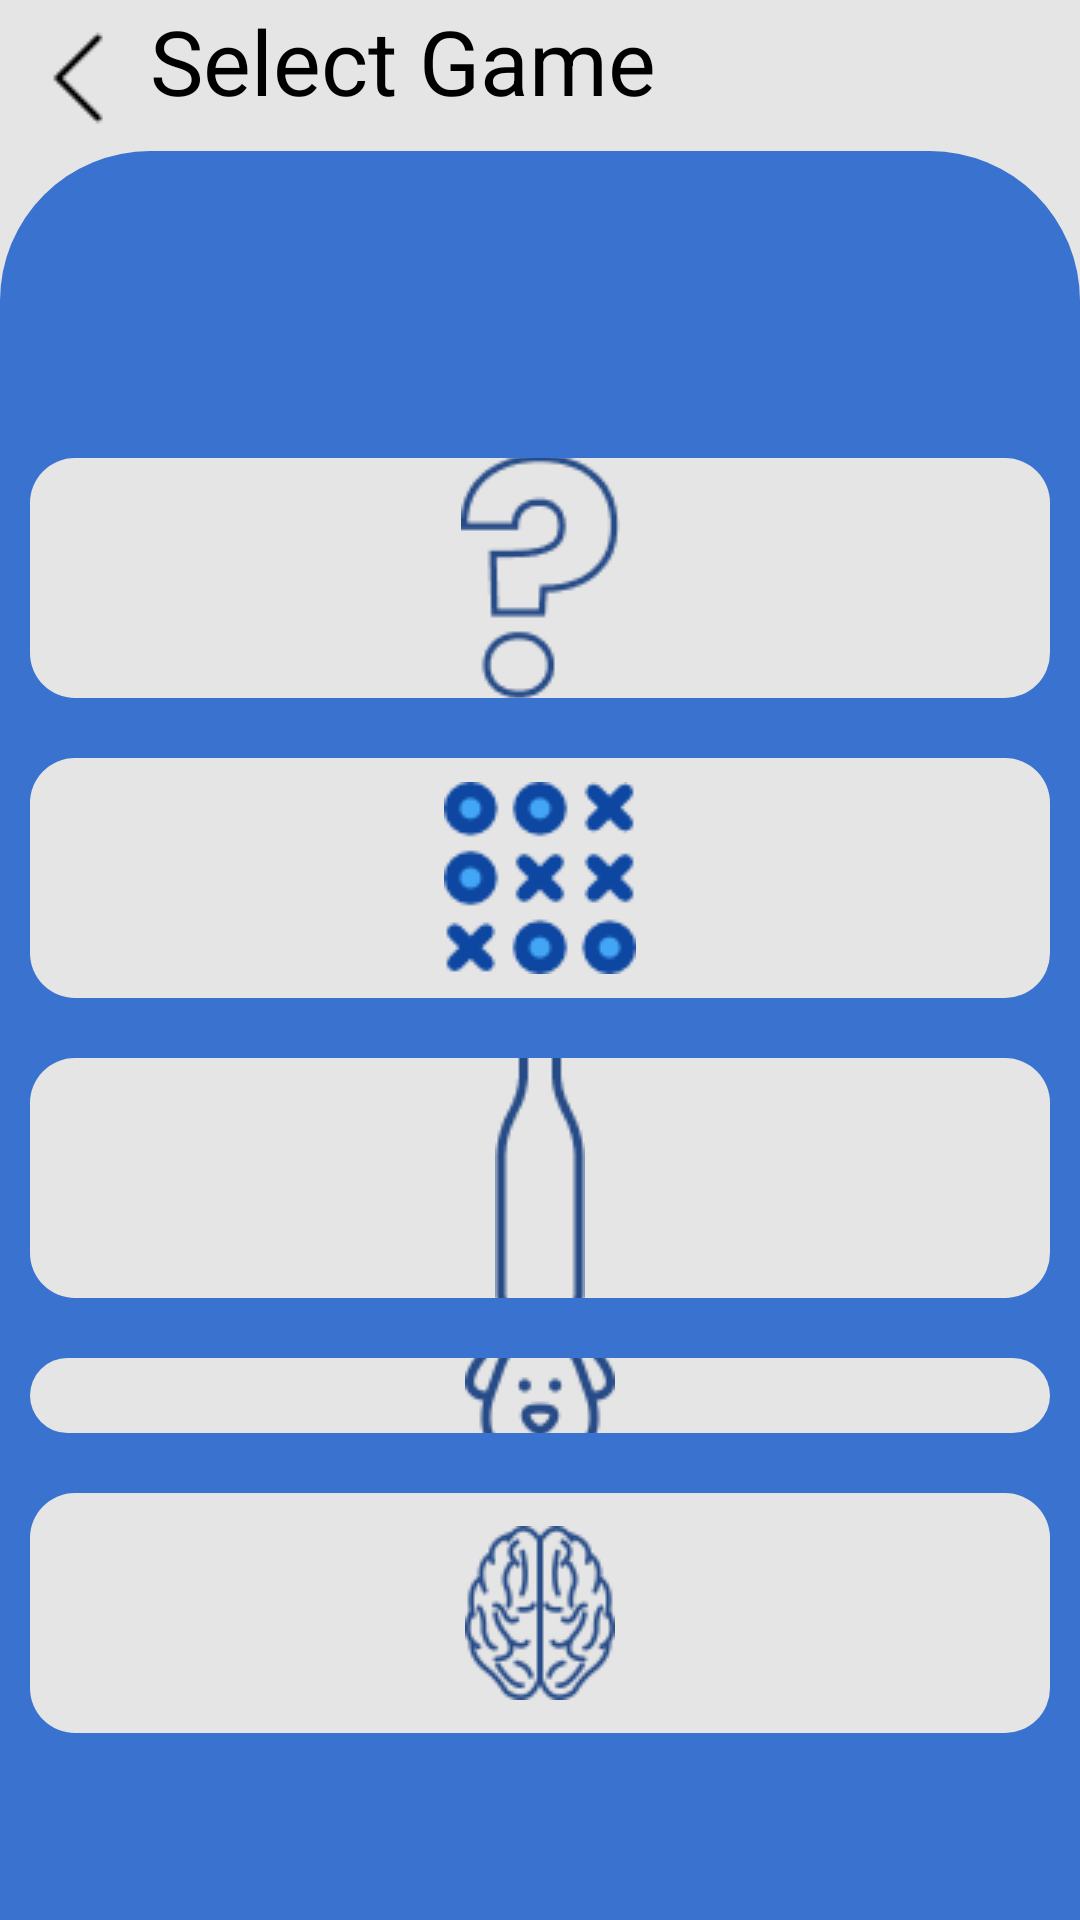

The Android layout XML behind this screen, and the referenced resources:
<!-- AndroidManifest.xml: application theme AppTheme -->
<!-- res/layout/activity_index.xml -->
<?xml version="1.0" encoding="utf-8"?>
<RelativeLayout xmlns:android="http://schemas.android.com/apk/res/android"
    xmlns:app="http://schemas.android.com/apk/res-auto"
    xmlns:tools="http://schemas.android.com/tools"
    android:layout_width="match_parent"
    android:layout_height="match_parent"
    tools:context=".index"
    android:orientation="vertical"
    android:background="@color/background"
    >

    <ImageButton
        android:id="@+id/indexback"
        android:layout_width="wrap_content"
        android:layout_height="wrap_content"
        android:src="@drawable/back"
        android:background="@color/background"
        android:padding="10dp"

        />
    <TextView
        android:layout_width="wrap_content"
        android:layout_height="wrap_content"
        android:text="Select Game"
        android:layout_marginLeft="50dp"
        android:textSize="30dp"
        android:textColor="@color/hitam"
        android:id="@+id/select"
        />
    <RelativeLayout
        android:layout_width="match_parent"
        android:layout_height="match_parent"
        android:layout_below="@+id/select"
        android:layout_marginTop="10dp"
        android:background="@drawable/ic_launcher_rounded4"
        android:paddingTop="40dp"
        android:gravity="center"
        >
        <RelativeLayout
            android:id="@+id/ll1"
            android:layout_width="wrap_content"
            android:layout_height="0dp"
            android:layout_margin="10dp"
            android:layout_centerInParent="true"
            android:visibility="gone"
            >
        <ImageButton
            android:id="@+id/playbutton"
            android:src="@drawable/rock2"
            android:layout_width="wrap_content"
            android:layout_height="match_parent"
            android:background="@drawable/ic_launcher_rounded9"
            android:padding="10dp"

            />
        </RelativeLayout>
        <RelativeLayout
            android:id="@+id/ll2"
            android:layout_width="wrap_content"
            android:layout_height="80dp"
            android:layout_below="@id/ll1"
            android:layout_margin="10dp"
            android:layout_centerInParent="true"
            >

            <ImageButton
                android:id="@+id/playbutton2"
                android:layout_width="match_parent"
                android:layout_height="match_parent"
                android:background="@drawable/ic_launcher_rounded9"
                android:padding="10dp"
                android:src="@drawable/ask"

                />
        </RelativeLayout>
        <RelativeLayout
            android:id="@+id/ll3"
            android:layout_width="match_parent"
            android:layout_height="80dp"
            android:layout_below="@id/ll2"
            android:layout_margin="10dp"
            android:layout_centerInParent="true"
            >
        <ImageButton
            android:id="@+id/playbutton3"
            android:layout_width="match_parent"
            android:layout_height="match_parent"
            android:background="@drawable/ic_launcher_rounded9"
            android:padding="10dp"
            android:src="@drawable/tictac" />
        </RelativeLayout>
        <RelativeLayout
            android:id="@+id/ll4"
            android:layout_width="match_parent"
            android:layout_height="80dp"
            android:layout_below="@id/ll3"
            android:layout_margin="10dp"
            android:layout_centerInParent="true"
            >

            <ImageButton
                android:id="@+id/playbutton4"
                android:layout_width="match_parent"
                android:layout_height="match_parent"
                android:background="@drawable/ic_launcher_rounded9"
                android:src="@drawable/spinicon" />
        </RelativeLayout>
        
            
            
            
            
            
            
            
        
            
            
            
            
            
            
        <RelativeLayout
            android:id="@+id/ll5"
            android:layout_width="match_parent"
            android:layout_height="80dp"
            android:layout_below="@id/ll4"
            android:layout_margin="10dp"
            android:layout_centerInParent="true"
            >

            <ImageButton
                android:id="@+id/playbutton5"
                android:layout_width="match_parent"
                android:layout_height="match_parent"
                android:background="@drawable/ic_launcher_rounded9"
                android:src="@drawable/ihex" />
        </RelativeLayout>
            <RelativeLayout
                android:id="@+id/ll6"
                android:layout_width="match_parent"
                android:layout_height="80dp"
               android:layout_below="@id/ll5"
                android:layout_centerInParent="true"
                android:layout_margin="10dp"
                >

                <ImageButton
                    android:id="@+id/playbutton6"
                    android:layout_width="match_parent"
                    android:layout_height="match_parent"

                    android:background="@drawable/ic_launcher_rounded9"
                    android:src="@drawable/brain3" />
            </RelativeLayout>

    </RelativeLayout>
    </RelativeLayout>
<!-- resources referenced by this layout -->
<resources>
  <color name="background">#E5E5E5</color>
  <color name="hitam">#000</color>
  <!-- drawable ask: png bitmap (drawable, 2292 bytes) -->
  <!-- drawable back: png bitmap (drawable, 420 bytes) -->
  <!-- drawable brain3: png bitmap (drawable, 7888 bytes) -->
  <!-- drawable ic_launcher_rounded4 (drawable) -->
  <?xml version="1.0" encoding="utf-8"?>
  <shape xmlns:android="http://schemas.android.com/apk/res/android" >
  
  
      <solid android:color="@color/inti2"/>
      <corners
          android:topLeftRadius="50dp"
          android:topRightRadius="50dp"
          />
  </shape>
  <!-- drawable ic_launcher_rounded9 (drawable) -->
  <?xml version="1.0" encoding="utf-8"?>
  <shape xmlns:android="http://schemas.android.com/apk/res/android" >
  
  
      <solid android:color="@color/background"/>
      <corners
          android:bottomLeftRadius="15dp"
          android:bottomRightRadius="15dp"
          android:topRightRadius="15dp"
          android:topLeftRadius="15dp"
          />
  </shape>
  <!-- drawable ihex: png bitmap (drawable, 5453 bytes) -->
  <!-- drawable rock2: png bitmap (drawable, 2971 bytes) -->
  <!-- drawable spinicon: png bitmap (drawable, 1021 bytes) -->
  <!-- drawable tictac: png bitmap (drawable, 3615 bytes) -->
  <style name="AppTheme" parent="Theme.AppCompat.Light.NoActionBar">
          
          <item name="colorPrimary">@color/colorPrimary</item>
          <item name="colorPrimaryDark">@color/colorPrimaryDark</item>
          <item name="colorAccent">@color/colorAccent</item>
      </style>
  <color name="inti2">#3972CF</color>
  <color name="colorPrimary">#008577</color>
  <color name="colorPrimaryDark">#00574B</color>
  <color name="colorAccent">#D81B60</color>
</resources>
